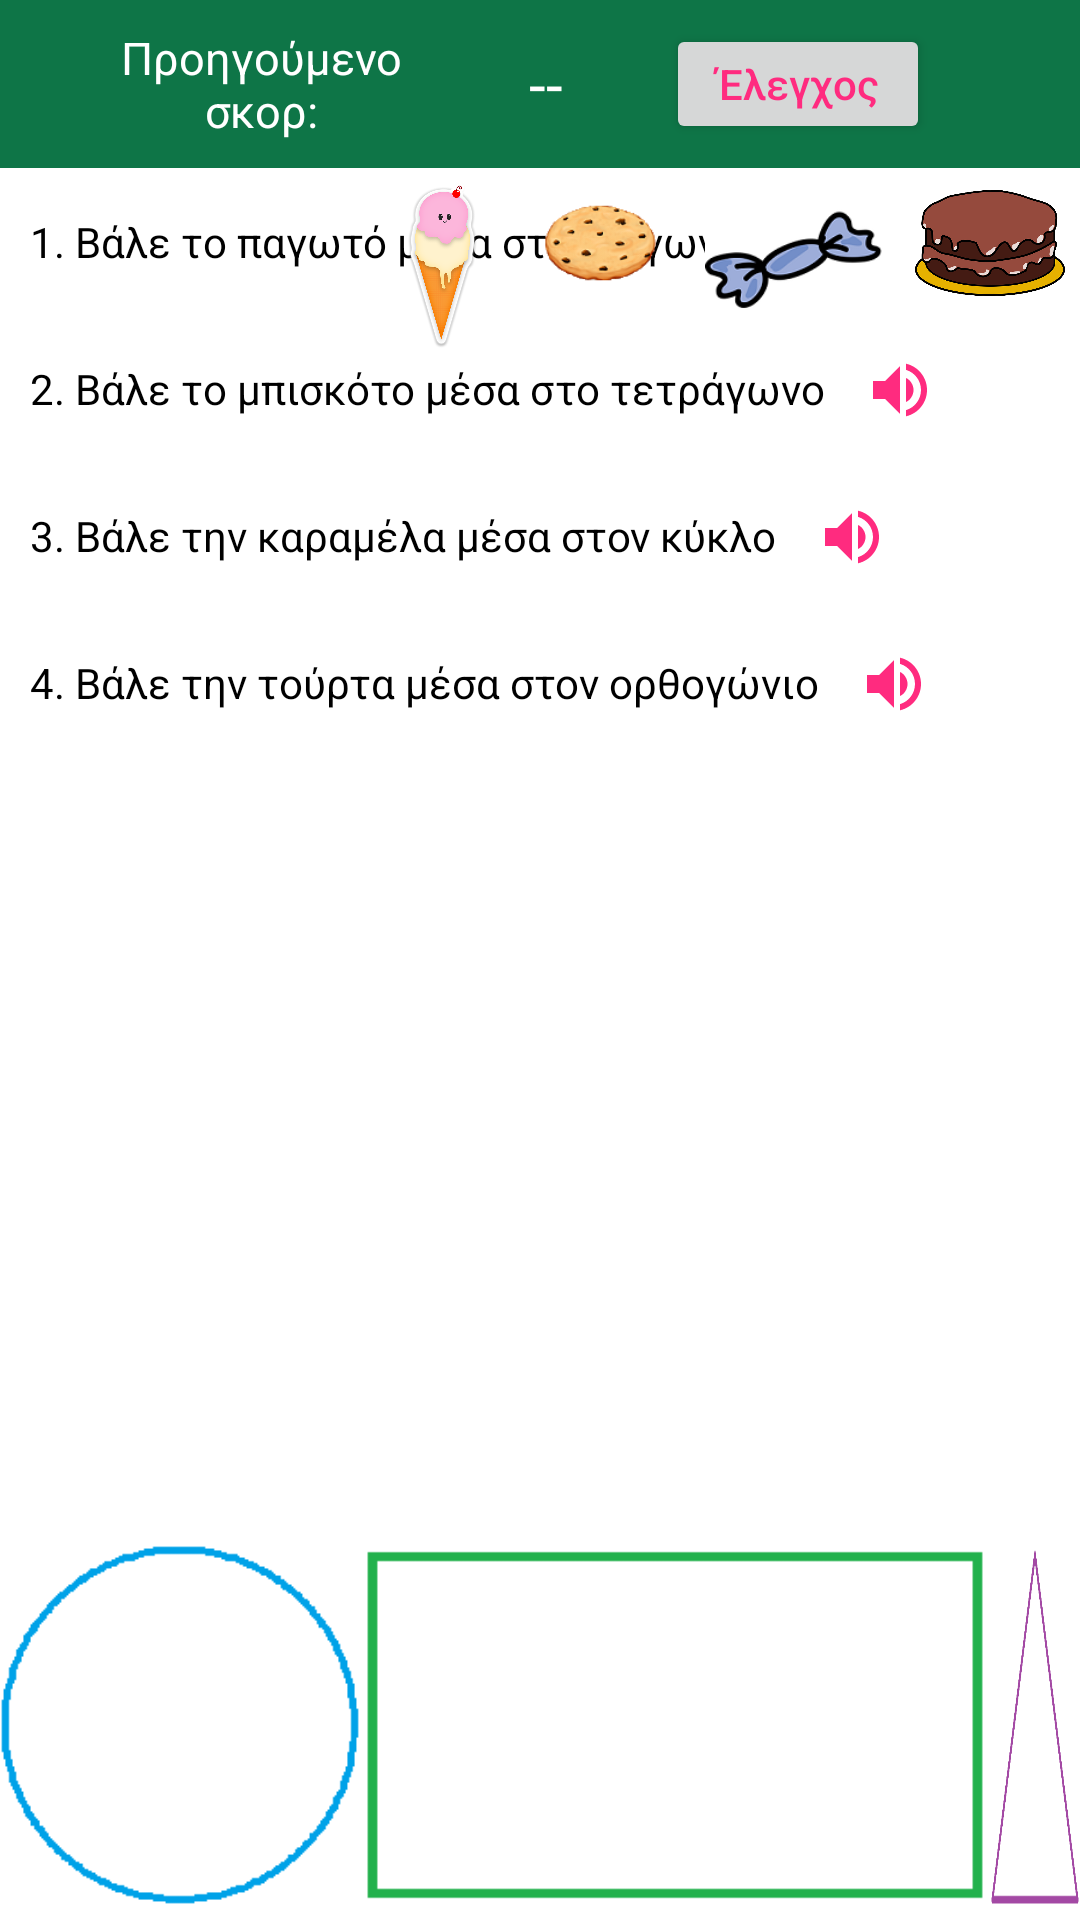

Android layout source for this screen:
<!-- AndroidManifest.xml: application theme Theme.AppCompat.Light.NoActionBar -->
<!-- res/layout/activity_drag_items_with_audio.xml -->
<?xml version="1.0" encoding="utf-8"?>
<RelativeLayout
    xmlns:android="http://schemas.android.com/apk/res/android"
    xmlns:app="http://schemas.android.com/apk/res-auto"
    xmlns:tools="http://schemas.android.com/tools"
    android:layout_width="match_parent"
    android:layout_height="match_parent"
    tools:context=".Correct_wrong"
    android:id="@+id/mainlayout"
    android:background="@color/white">
    <RelativeLayout
        android:layout_width="match_parent"
        android:layout_height="wrap_content">
        <include layout="@layout/appbar"
            android:id="@+id/toolbar"/>
        <ImageButton
            android:id="@+id/restart"
            android:layout_width="wrap_content"
            android:layout_height="wrap_content"
            android:background="@drawable/ic_baseline_refresh_24"
            android:padding="15dp"
            android:layout_marginHorizontal="10dp"
            android:layout_centerVertical="true"
            android:layout_alignParentEnd="true"/>
    </RelativeLayout>
    <RelativeLayout
        android:id="@+id/titles"
        android:layout_width="match_parent"
        android:layout_height="wrap_content"
        android:layout_marginTop="?attr/actionBarSize">
        <TextView
            android:id="@+id/task1"
            android:layout_width="wrap_content"
            android:layout_height="wrap_content"
            android:text="1. Βάλε το παγωτό μέσα στο τρίγωνο"
            android:textColor="@color/black"
            android:layout_marginHorizontal="10dp"
            android:layout_marginVertical="15dp"/>
        <ImageButton
            android:id="@+id/play1"
            android:layout_width="30dp"
            android:layout_height="30dp"
            android:src="@drawable/play_button"
            android:background="@color/white"
            android:layout_toEndOf="@+id/task1"
            android:layout_marginTop="10dp"/>
        <TextView
            android:id="@+id/task2"
            android:layout_width="wrap_content"
            android:layout_height="wrap_content"
            android:text="2. Βάλε το μπισκότο μέσα στο τετράγωνο"
            android:textColor="@color/black"
            android:layout_below="@id/task1"
            android:layout_marginHorizontal="10dp"
            android:layout_marginVertical="15dp"/>
        <ImageButton
            android:id="@+id/play2"
            android:layout_width="30dp"
            android:layout_height="30dp"
            android:src="@drawable/play_button"
            android:layout_marginTop="10dp"
            android:background="@color/white"
            android:layout_toEndOf="@+id/task2"
            android:layout_below="@+id/task1"/>
        <TextView
            android:id="@+id/task3"
            android:layout_width="wrap_content"
            android:layout_height="wrap_content"
            android:text="3. Βάλε την καραμέλα μέσα στον κύκλο"
            android:textColor="@color/black"
            android:layout_below="@id/task2"
            android:layout_marginHorizontal="10dp"
            android:layout_marginVertical="15dp"/>
        <ImageButton
            android:id="@+id/play3"
            android:layout_width="30dp"
            android:layout_height="30dp"
            android:src="@drawable/play_button"
            android:background="@color/white"
            android:layout_toEndOf="@+id/task3"
            android:layout_marginTop="10dp"
            android:layout_below="@+id/task2"/>
        <TextView
            android:id="@+id/task4"
            android:layout_width="wrap_content"
            android:layout_height="wrap_content"
            android:text="4. Βάλε την τούρτα μέσα στον ορθογώνιο"
            android:textColor="@color/black"
            android:layout_below="@id/task3"
            android:layout_marginHorizontal="10dp"
            android:layout_marginVertical="15dp"/>
        <ImageButton
            android:id="@+id/play4"
            android:layout_width="30dp"
            android:layout_height="30dp"
            android:src="@drawable/play_button"
            android:background="@color/white"
            android:layout_marginTop="10dp"
            android:layout_toEndOf="@+id/task4"
            android:layout_below="@id/task3"/>

    </RelativeLayout>
    <RelativeLayout
        android:layout_width="wrap_content"
        android:layout_height="fill_parent"
        android:layout_marginTop="?attr/actionBarSize"
        android:layout_alignParentBottom="true"
        android:layout_centerHorizontal="true">
        <ImageView
            android:id="@+id/target1"
            android:layout_width="120dp"
            android:layout_height="120dp"
            android:background="@drawable/drag_circle"
            android:layout_alignParentBottom="true"
            android:layout_marginVertical="5dp"
            android:layout_alignParentStart="true" />
        <ImageView
            android:id="@+id/target2"
            android:layout_width="210dp"
            android:layout_height="120dp"
            android:background="@drawable/drag_rectangle"
            android:layout_alignParentBottom="true"
            android:layout_marginVertical="5dp"
            android:layout_toEndOf="@id/target1" />
        <ImageView
            android:id="@+id/target3"
            android:layout_width="150dp"
            android:layout_height="120dp"
            android:background="@drawable/drag_triangle"
            android:layout_alignParentBottom="true"
            android:layout_marginVertical="5dp"
            android:layout_toEndOf="@id/target2" />
        <ImageView
            android:id="@+id/target4"
            android:layout_width="120dp"
            android:layout_height="120dp"
            android:background="@drawable/drag_square"
            android:layout_alignParentBottom="true"
            android:layout_marginVertical="5dp"
            android:layout_toEndOf="@+id/target3" />
        <ImageView
            android:id="@+id/drag1"
            android:layout_width="35dp"
            android:layout_height="55dp"
            android:src="@drawable/ice_cream"
            android:layout_margin="5dp"
            android:layout_toLeftOf="@+id/drag2"/>
        <ImageView
            android:id="@+id/drag2"
            android:layout_width="50dp"
            android:layout_height="40dp"
            android:src="@drawable/cookie"
            android:layout_margin="5dp"
            android:layout_toLeftOf="@+id/drag3"/>
        <ImageView
            android:id="@+id/drag3"
            android:layout_width="60dp"
            android:layout_height="50dp"
            android:src="@drawable/candy"
            android:layout_margin="5dp"
            android:layout_toLeftOf="@+id/drag4"/>
        <ImageView
            android:id="@+id/drag4"
            android:layout_width="50dp"
            android:layout_height="40dp"
            android:src="@drawable/birthday_cake"
            android:layout_margin="5dp"
            android:layout_alignEnd="@+id/target4"/>
    </RelativeLayout>
</RelativeLayout>
<!-- res/layout/appbar.xml (included above) -->
<?xml version="1.0" encoding="utf-8"?>
<RelativeLayout
    xmlns:android="http://schemas.android.com/apk/res/android"
    android:layout_width="match_parent"
    android:layout_height="?attr/actionBarSize"
    xmlns:app="http://schemas.android.com/apk/res-auto"
    android:background="@color/background"
    android:id="@+id/appbar"
    app:titleTextColor="@color/white"
    android:gravity="center_vertical">
    <ImageButton
        android:id="@+id/backbutton"
        android:layout_width="wrap_content"
        android:layout_height="wrap_content"
        android:padding="15dp"
        android:background="@drawable/ic_baseline_arrow_back_24"
        android:layout_marginVertical="10dp"
        android:layout_marginHorizontal="5dp"
        android:layout_centerVertical="true"/>

    <ImageButton
        android:id="@+id/homebutton"
        android:layout_width="wrap_content"
        android:layout_height="wrap_content"
        android:padding="15dp"
        android:background="@drawable/ic_baseline_home_24"
        android:layout_marginVertical="10dp"
        android:layout_marginHorizontal="5dp"
        android:layout_centerVertical="true"
        android:layout_toEndOf="@+id/backbutton"/>

    <TextView
        android:id="@+id/title"
        android:layout_width="0dp"
        android:layout_height="30dp"
        android:layout_marginStart="5dp"
        android:layout_toEndOf="@+id/homebutton"
        android:layout_centerVertical="true"
        android:textColor="@color/white"
        android:gravity="center_vertical"
        android:textSize="15sp"
        android:layout_marginRight="30dp"
        android:layout_toStartOf="@+id/prev_score"
        android:singleLine="true"
        android:marqueeRepeatLimit="marquee_forever"
        android:ellipsize="marquee"
        android:scrollHorizontally="true"/>
    <TextView
        android:id="@+id/prev_score"
        android:layout_width="110dp"
        android:layout_height="match_parent"
        android:layout_centerVertical="true"
        android:textColor="@color/white"
        android:padding="5dp"
        android:textSize="15sp"
        android:text="Προηγούμενο σκορ:"
        android:gravity="center"
        android:layout_toStartOf="@+id/score"/>
    <TextView
        android:id="@+id/score"
        android:layout_width="80dp"
        android:layout_height="match_parent"
        android:layout_centerVertical="true"
        android:textColor="@color/white"
        android:gravity="center"
        android:textSize="20sp"
        android:text="--"
        android:paddingVertical="10dp"
        android:layout_toStartOf="@+id/check"/>
    <Button
        android:layout_alignParentEnd="true"
        android:id="@+id/check"
        android:layout_width="wrap_content"
        android:layout_height="40dp"
        android:layout_marginRight="50dp"
        android:layout_centerVertical="true"
        android:textAlignment="center"
        android:text="Έλεγχος"
        android:textAllCaps="false"
        android:textColor="@color/register_login"/>
</RelativeLayout>
<!-- resources referenced by this layout -->
<resources>
  <color name="background">#0E7547</color>
  <color name="black">#FF000000</color>
  <color name="register_login">#FF2B7F</color>
  <color name="white">#FFFFFFFF</color>
  <!-- drawable birthday_cake: png bitmap (drawable-v24, 94919 bytes) -->
  <!-- drawable candy: png bitmap (drawable-v24, 9736 bytes) -->
  <!-- drawable cookie: png bitmap (drawable-v24, 12107 bytes) -->
  <!-- drawable drag_circle: png bitmap (drawable-v24, 1741 bytes) -->
  <!-- drawable drag_rectangle: png bitmap (drawable-v24, 815 bytes) -->
  <!-- drawable drag_square: png bitmap (drawable-v24, 701 bytes) -->
  <!-- drawable drag_triangle: png bitmap (drawable-v24, 2085 bytes) -->
  <!-- drawable ice_cream: png bitmap (drawable-v24, 104699 bytes) -->
  <!-- drawable play_button (drawable) -->
  <vector android:height="24dp" android:tint="#FF2B7F"
      android:viewportHeight="24" android:viewportWidth="24"
      android:width="24dp" xmlns:android="http://schemas.android.com/apk/res/android">
      <path android:fillColor="@android:color/white" android:pathData="M3,9v6h4l5,5L12,4L7,9L3,9zM16.5,12c0,-1.77 -1.02,-3.29 -2.5,-4.03v8.05c1.48,-0.73 2.5,-2.25 2.5,-4.02zM14,3.23v2.06c2.89,0.86 5,3.54 5,6.71s-2.11,5.85 -5,6.71v2.06c4.01,-0.91 7,-4.49 7,-8.77s-2.99,-7.86 -7,-8.77z"/>
  </vector>
</resources>
